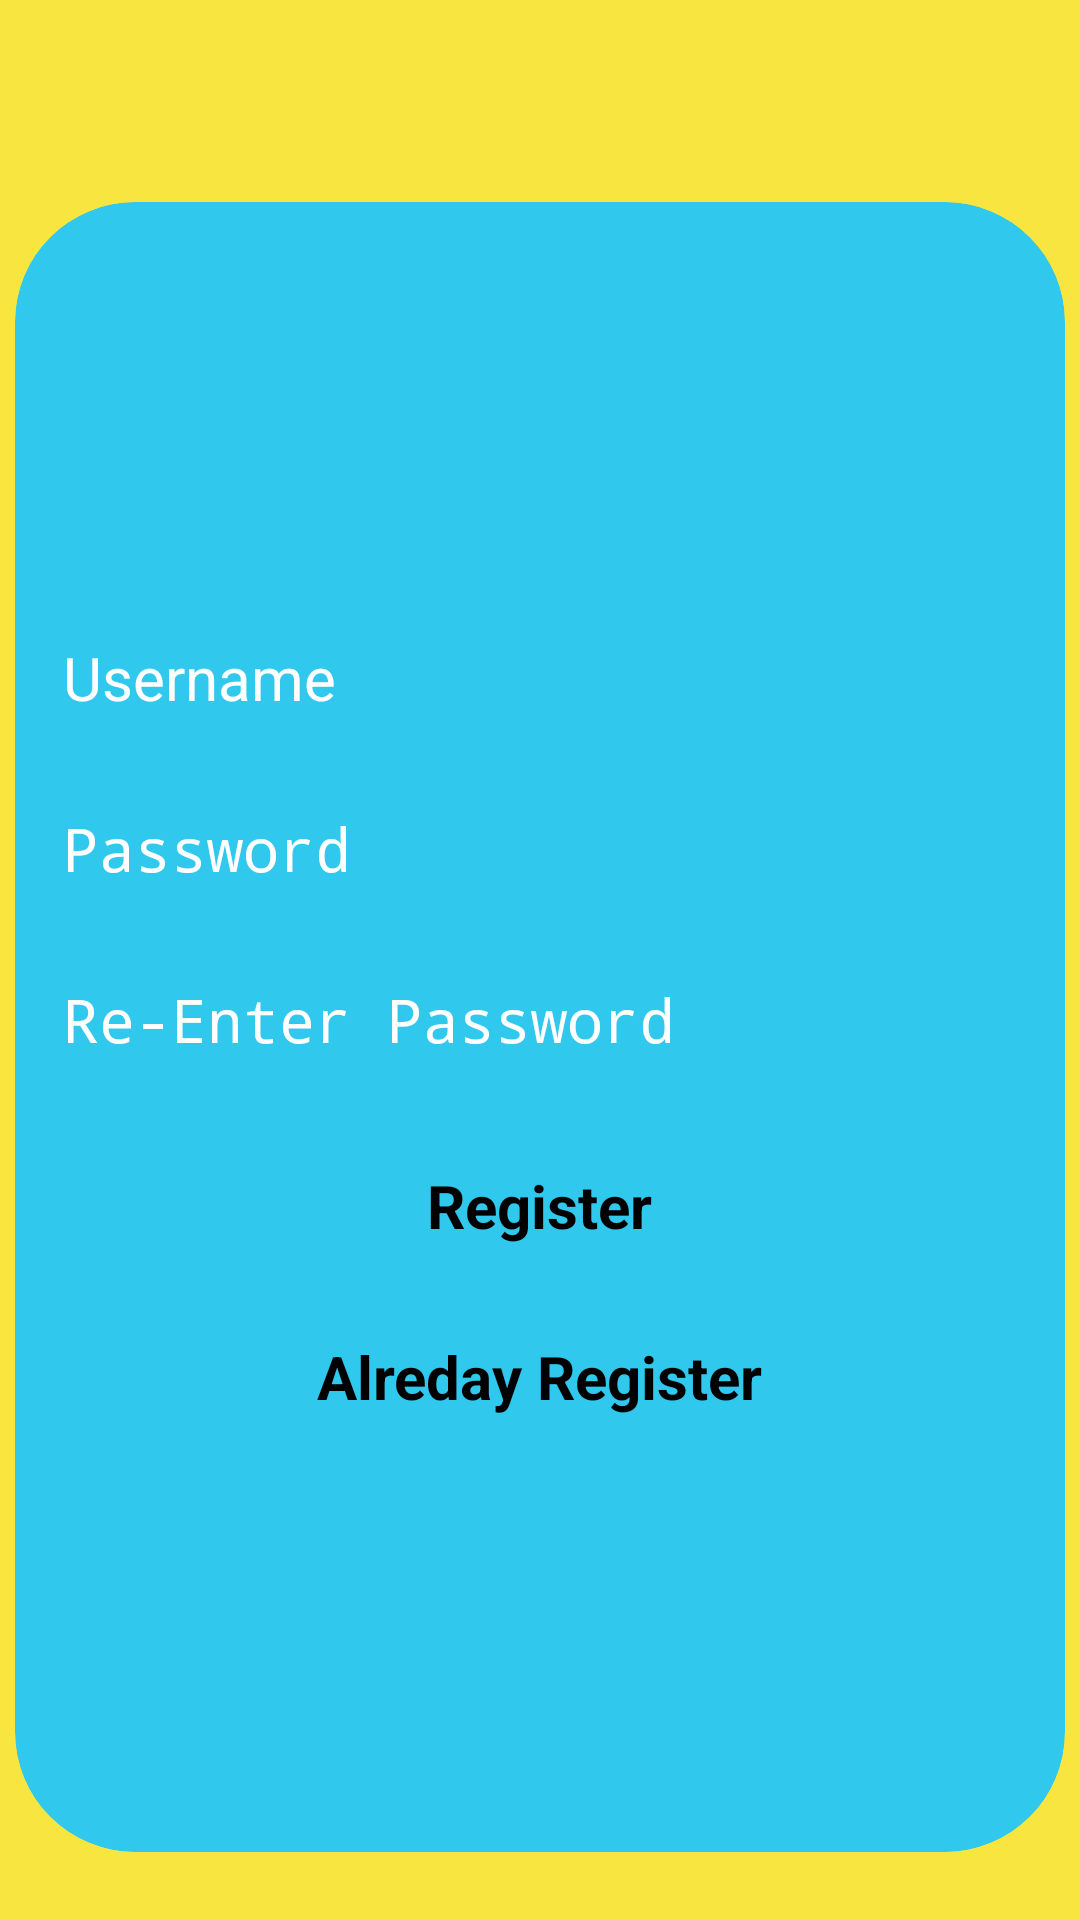

Android layout source for this screen:
<!-- AndroidManifest.xml: application theme Theme.TaskToDo -->
<!-- res/layout/activity_signup.xml -->
<?xml version="1.0" encoding="utf-8"?>
<RelativeLayout xmlns:android="http://schemas.android.com/apk/res/android"
android:layout_width="match_parent"
android:layout_height="match_parent"
android:orientation="vertical"
android:gravity="center"
android:fitsSystemWindows="true"
android:background="#F8E540">

<TextView
    android:layout_width="wrap_content"
    android:layout_height="wrap_content"
    android:text="REGISTER USER"
    android:layout_centerInParent="true"
    android:layout_alignParentTop="true"
    android:layout_marginTop="50dp"
    android:textSize="30sp"
    android:textStyle="bold"
    android:textColor="#000000"
    />
<androidx.cardview.widget.CardView

    xmlns:app="http://schemas.android.com/apk/res-auto"
    android:layout_width="350dp"
    android:layout_height="550dp"
    app:cardElevation="30dp"
    app:cardBackgroundColor="#31C8ED"
    app:cardCornerRadius="40dp"
    android:layout_centerInParent="true"

    android:id="@+id/Card"

    >
    <RelativeLayout
        android:layout_width="match_parent"
        android:layout_height="match_parent"
        android:padding="16dp"
        android:gravity="center"
        >
        <EditText
            android:id="@+id/editTextNewUsername"
            android:layout_width="match_parent"
            android:layout_height="wrap_content"
            android:hint="Username"
            android:textColor="#fff"
            android:textColorHint="#fff"
            android:textSize="20sp"
            />

        <EditText
            android:id="@+id/editTextNewPassword"
            android:layout_width="match_parent"
            android:layout_height="wrap_content"
            android:hint="Password"
            android:inputType="textPassword"
            android:layout_below="@id/editTextNewUsername"
            android:textColor="#fff"
            android:textColorHint="#fff"
            android:layout_marginTop="30dp"
            android:textSize="20sp"
            />
        <EditText
            android:id="@+id/editTextRe_Password"
            android:layout_width="match_parent"
            android:layout_height="wrap_content"
            android:hint="Re-Enter Password"
            android:inputType="textPassword"
            android:layout_below="@id/editTextNewPassword"
            android:textColor="#fff"
            android:textColorHint="#fff"
            android:layout_marginTop="30dp"
            android:textSize="20sp"
            />

        <Button
            android:id="@+id/buttonRegister"
            android:layout_width="wrap_content"
            android:layout_height="wrap_content"
            android:text="Register"
            android:layout_below="@id/editTextRe_Password"
            android:layout_centerHorizontal="true"
            android:backgroundTint="#F8E540"
            android:textColor="#000000"
            android:elevation="10dp"
            android:textStyle="bold"
            android:paddingHorizontal="40dp"
            android:textSize="20sp"
            android:layout_marginTop="35dp"
            />

        <Button
            android:id="@+id/buttonAlredayRegister"
            android:layout_width="wrap_content"
            android:layout_height="wrap_content"
            android:text="Alreday Register"
            android:layout_below="@id/buttonRegister"
            android:layout_centerHorizontal="true"
            android:backgroundTint="#F8E540"
            android:textColor="#000000"
            android:elevation="10dp"
            android:textStyle="bold"
            android:paddingHorizontal="40dp"
            android:textSize="20sp"
            android:layout_marginTop="30dp"
            />
    </RelativeLayout>
</androidx.cardview.widget.CardView>


</RelativeLayout>
<!-- resources referenced by this layout -->
<resources>

</resources>
